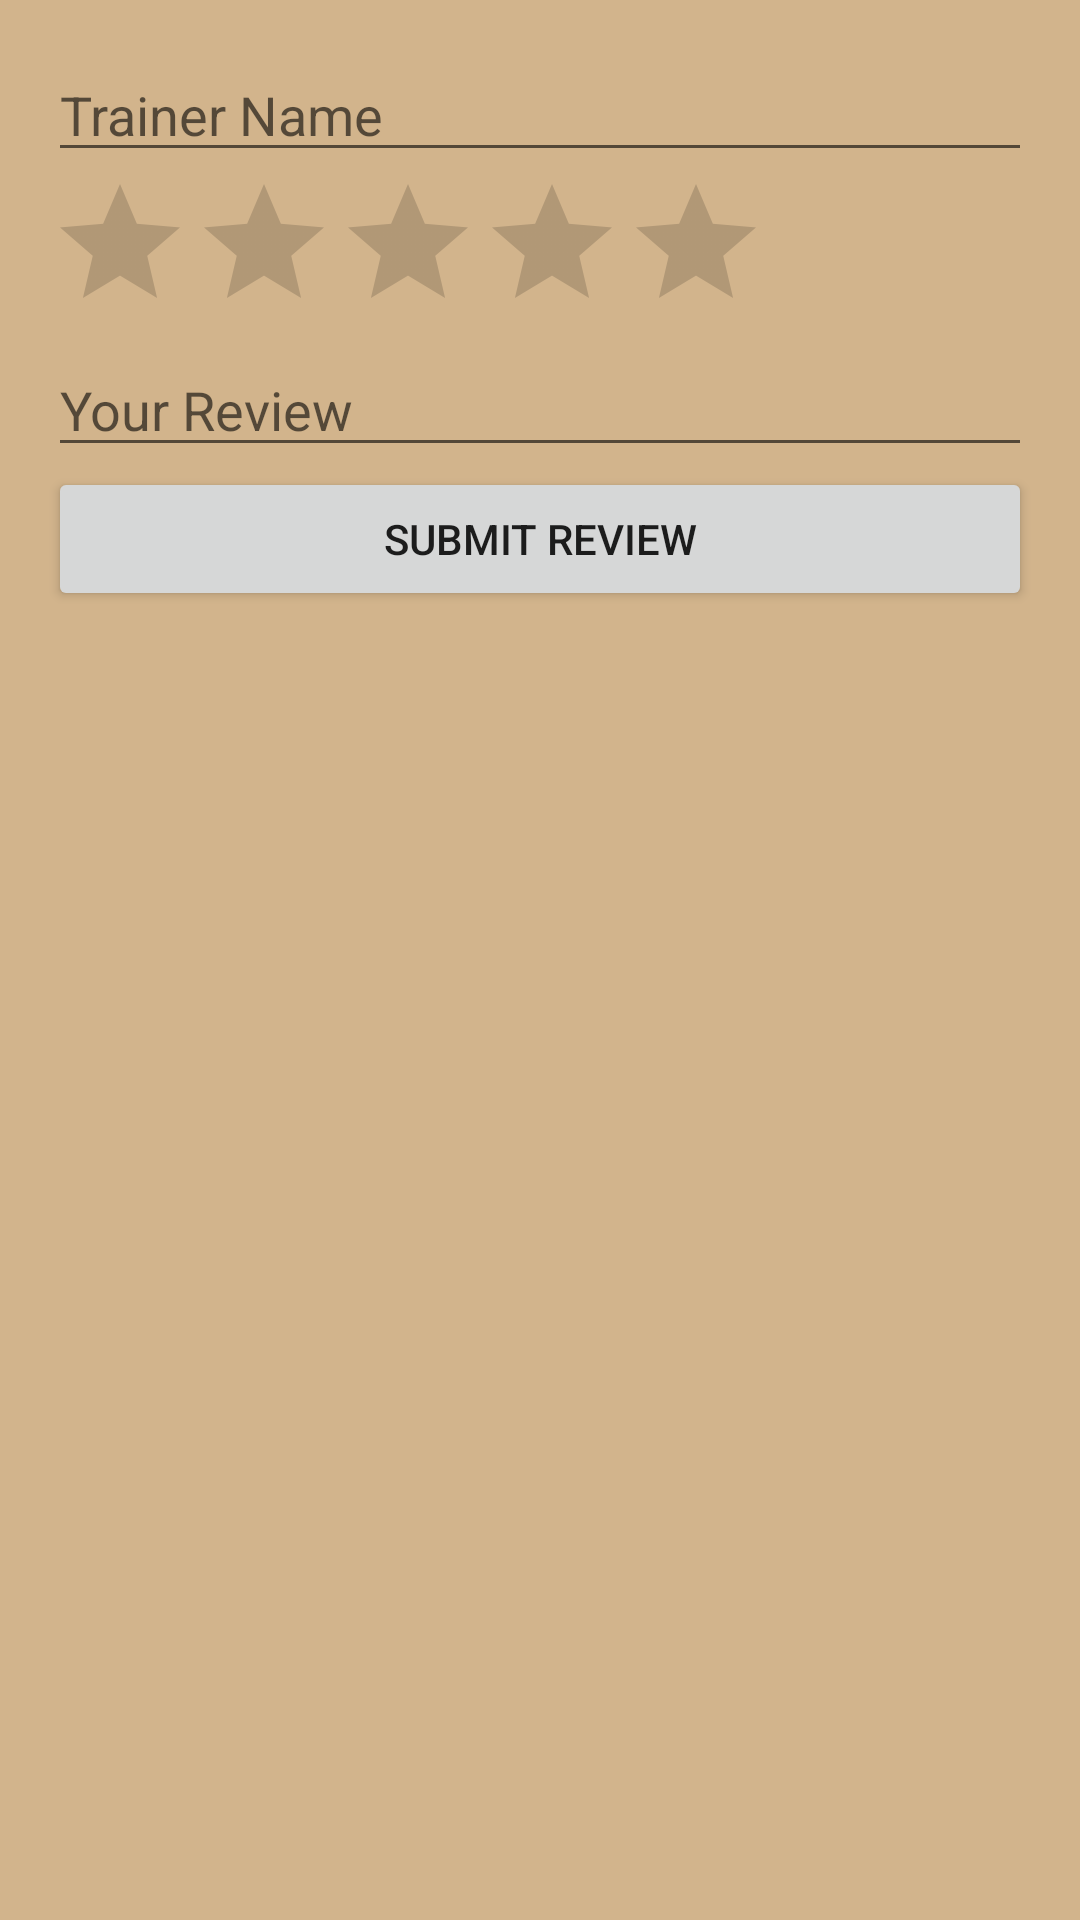

This screen was rendered from an Android layout file. Write that file and the resources it references.
<!-- AndroidManifest.xml: application theme Theme.Group5PHFT -->
<!-- res/layout/fragment_trainer_review.xml -->
<?xml version="1.0" encoding="utf-8"?>
<LinearLayout xmlns:android="http://schemas.android.com/apk/res/android"
    android:layout_width="match_parent"
    android:layout_height="match_parent"
    android:background="@color/app_background"
    android:orientation="vertical"
    android:padding="16dp">

    <EditText
        android:id="@+id/editTrainerName"
        android:hint="Trainer Name"
        android:layout_width="match_parent"
        android:layout_height="wrap_content" />

    <RatingBar
        android:id="@+id/ratingBar"
        android:layout_width="wrap_content"
        android:layout_height="wrap_content"
        android:numStars="5"
        android:stepSize="1.0" />

    <EditText
        android:id="@+id/editReview"
        android:hint="Your Review"
        android:layout_width="match_parent"
        android:layout_height="wrap_content" />

    <Button
        android:id="@+id/btnSubmitReview"
        android:text="Submit Review"
        android:layout_width="match_parent"
        android:layout_height="wrap_content" />
</LinearLayout>
<!-- resources referenced by this layout -->
<resources>
  <color name="app_background">#D2B48C</color>
  <style name="Theme.Group5PHFT" parent="Theme.MaterialComponents.DayNight.DarkActionBar">
          
          <item name="colorPrimary">@color/black</item>
          <item name="colorPrimaryVariant">@color/black</item>
          <item name="colorOnPrimary">@color/white</item>
          
          <item name="colorSecondary">@color/teal_200</item>
          <item name="colorSecondaryVariant">@color/teal_700</item>
          <item name="colorOnSecondary">@color/black</item>
          
          <item name="android:statusBarColor">?attr/colorPrimaryVariant</item>
          
      </style>
  <color name="black">#FF000000</color>
  <color name="white">#FFFFFFFF</color>
  <color name="teal_200">#FF03DAC5</color>
  <color name="teal_700">#FF018786</color>
</resources>
